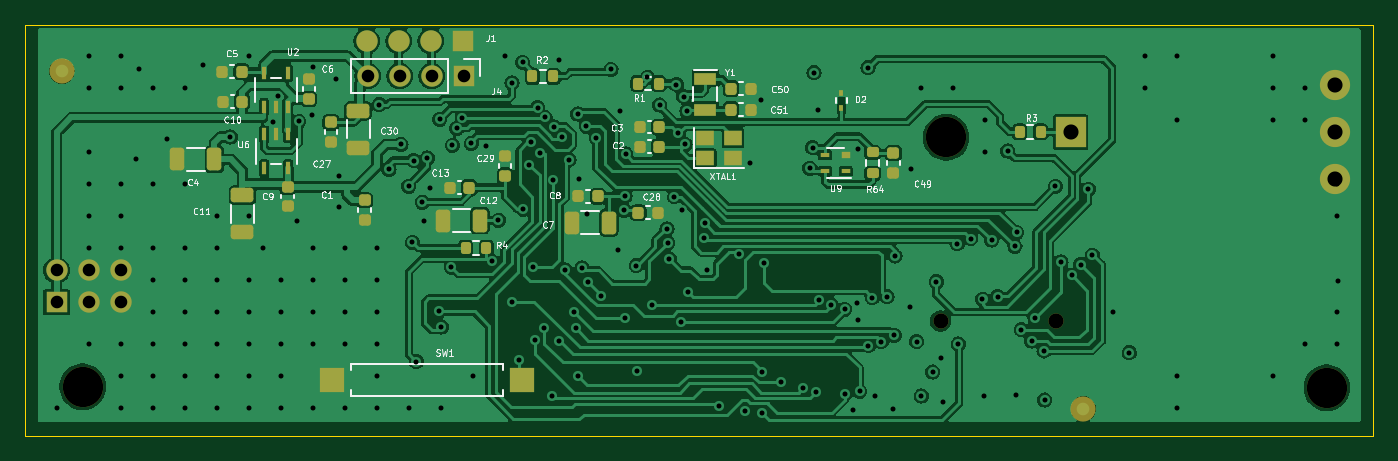
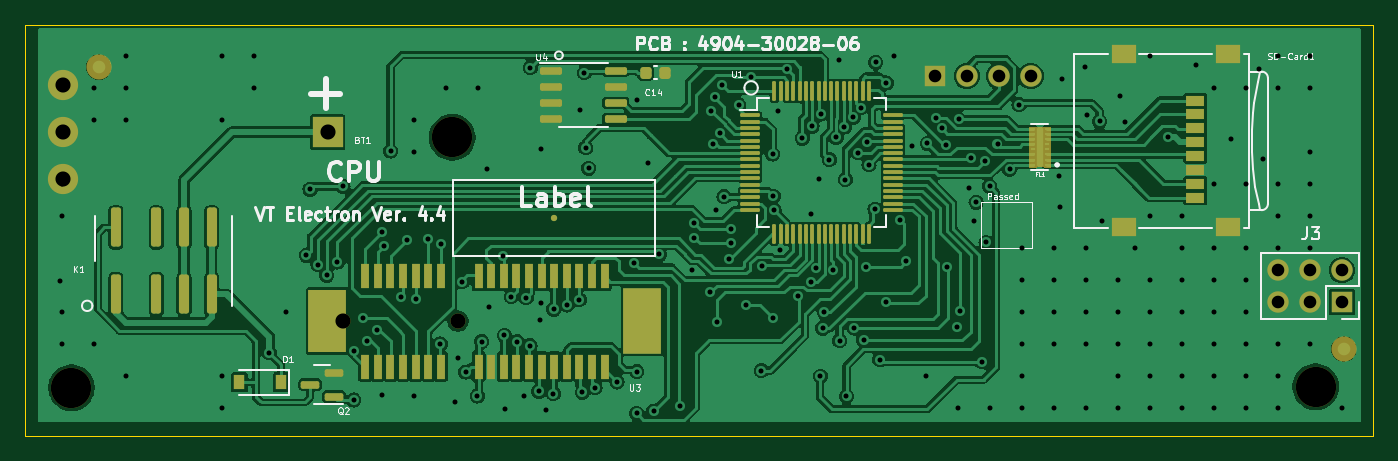
Circuit board: 13 layer files. Board 107.0 x 32.6 mm.
- bottom_copper: UC_V4_4904-30028-06-B_Cu.gbr (184347 bytes)
- bottom_mask: UC_V4_4904-30028-06-B_Mask.gbr (11039 bytes)
- paste: UC_V4_4904-30028-06-B_Paste.gbr (6103 bytes)
- bottom_silk: UC_V4_4904-30028-06-B_Silkscreen.gbr (43204 bytes)
- outline: UC_V4_4904-30028-06-Edge_Cuts.gbr (744 bytes)
- top_copper: UC_V4_4904-30028-06-F_Cu.gbr (185398 bytes)
- top_mask: UC_V4_4904-30028-06-F_Mask.gbr (5886 bytes)
- paste: UC_V4_4904-30028-06-F_Paste.gbr (5022 bytes)
- top_silk: UC_V4_4904-30028-06-F_Silkscreen.gbr (53856 bytes)
- inner_copper: UC_V4_4904-30028-06-In1_Cu.gbr (125940 bytes)
- inner_copper: UC_V4_4904-30028-06-In2_Cu.gbr (239873 bytes)
- drill: UC_V4_4904-30028-06-NPTH.drl (473 bytes)
- drill: UC_V4_4904-30028-06-PTH.drl (4707 bytes)

=== bottom_copper: UC_V4_4904-30028-06-B_Cu.gbr (184347 bytes, source omitted) ===
=== bottom_mask: UC_V4_4904-30028-06-B_Mask.gbr (11039 bytes, source omitted) ===
=== paste: UC_V4_4904-30028-06-B_Paste.gbr ===
%TF.GenerationSoftware,KiCad,Pcbnew,8.0.5*%
%TF.CreationDate,2025-03-27T16:57:56+00:00*%
%TF.ProjectId,UC_V4_4904-30028-06,55435f56-345f-4343-9930-342d33303032,rev?*%
%TF.SameCoordinates,Original*%
%TF.FileFunction,Paste,Bot*%
%TF.FilePolarity,Positive*%
%FSLAX46Y46*%
G04 Gerber Fmt 4.6, Leading zero omitted, Abs format (unit mm)*
G04 Created by KiCad (PCBNEW 8.0.5) date 2025-03-27 16:57:56*
%MOMM*%
%LPD*%
G01*
G04 APERTURE LIST*
G04 Aperture macros list*
%AMRoundRect*
0 Rectangle with rounded corners*
0 $1 Rounding radius*
0 $2 $3 $4 $5 $6 $7 $8 $9 X,Y pos of 4 corners*
0 Add a 4 corners polygon primitive as box body*
4,1,4,$2,$3,$4,$5,$6,$7,$8,$9,$2,$3,0*
0 Add four circle primitives for the rounded corners*
1,1,$1+$1,$2,$3*
1,1,$1+$1,$4,$5*
1,1,$1+$1,$6,$7*
1,1,$1+$1,$8,$9*
0 Add four rect primitives between the rounded corners*
20,1,$1+$1,$2,$3,$4,$5,0*
20,1,$1+$1,$4,$5,$6,$7,0*
20,1,$1+$1,$6,$7,$8,$9,0*
20,1,$1+$1,$8,$9,$2,$3,0*%
G04 Aperture macros list end*
%ADD10RoundRect,0.150000X-0.587500X-0.150000X0.587500X-0.150000X0.587500X0.150000X-0.587500X0.150000X0*%
%ADD11RoundRect,0.200000X0.200000X-1.350000X0.200000X1.350000X-0.200000X1.350000X-0.200000X-1.350000X0*%
%ADD12RoundRect,0.075000X0.700000X0.075000X-0.700000X0.075000X-0.700000X-0.075000X0.700000X-0.075000X0*%
%ADD13RoundRect,0.075000X0.075000X0.700000X-0.075000X0.700000X-0.075000X-0.700000X0.075000X-0.700000X0*%
%ADD14R,0.900000X1.200000*%
%ADD15R,0.400000X0.250000*%
%ADD16R,0.500000X3.000000*%
%ADD17RoundRect,0.150000X0.725000X0.150000X-0.725000X0.150000X-0.725000X-0.150000X0.725000X-0.150000X0*%
%ADD18C,0.500000*%
%ADD19R,0.700000X2.000000*%
%ADD20R,3.000000X5.200000*%
%ADD21R,3.000000X5.000000*%
%ADD22RoundRect,0.225000X0.225000X0.250000X-0.225000X0.250000X-0.225000X-0.250000X0.225000X-0.250000X0*%
%ADD23R,1.500000X0.800000*%
%ADD24R,2.000000X1.450000*%
G04 APERTURE END LIST*
D10*
%TO.C,Q2*%
X181119700Y-117639800D03*
X181119700Y-115739800D03*
X182994700Y-116689800D03*
%TD*%
D11*
%TO.C,K1*%
X198418200Y-109523200D03*
X195218200Y-109523200D03*
X193018200Y-109523200D03*
X190818200Y-109523200D03*
X190818200Y-104223200D03*
X193018200Y-104223200D03*
X195218200Y-104223200D03*
X198418200Y-104223200D03*
%TD*%
D12*
%TO.C,U1*%
X148075000Y-95321600D03*
X148075000Y-95821600D03*
X148075000Y-96321600D03*
X148075000Y-96821600D03*
X148075000Y-97321600D03*
X148075000Y-97821600D03*
X148075000Y-98321600D03*
X148075000Y-98821600D03*
X148075000Y-99321600D03*
X148075000Y-99821600D03*
X148075000Y-100321600D03*
X148075000Y-100821600D03*
X148075000Y-101321600D03*
X148075000Y-101821600D03*
X148075000Y-102321600D03*
X148075000Y-102821600D03*
D13*
X146150000Y-104746600D03*
X145650000Y-104746600D03*
X145150000Y-104746600D03*
X144650000Y-104746600D03*
X144150000Y-104746600D03*
X143650000Y-104746600D03*
X143150000Y-104746600D03*
X142650000Y-104746600D03*
X142150000Y-104746600D03*
X141650000Y-104746600D03*
X141150000Y-104746600D03*
X140650000Y-104746600D03*
X140150000Y-104746600D03*
X139650000Y-104746600D03*
X139150000Y-104746600D03*
X138650000Y-104746600D03*
D12*
X136725000Y-102821600D03*
X136725000Y-102321600D03*
X136725000Y-101821600D03*
X136725000Y-101321600D03*
X136725000Y-100821600D03*
X136725000Y-100321600D03*
X136725000Y-99821600D03*
X136725000Y-99321600D03*
X136725000Y-98821600D03*
X136725000Y-98321600D03*
X136725000Y-97821600D03*
X136725000Y-97321600D03*
X136725000Y-96821600D03*
X136725000Y-96321600D03*
X136725000Y-95821600D03*
X136725000Y-95321600D03*
D13*
X138650000Y-93396600D03*
X139150000Y-93396600D03*
X139650000Y-93396600D03*
X140150000Y-93396600D03*
X140650000Y-93396600D03*
X141150000Y-93396600D03*
X141650000Y-93396600D03*
X142150000Y-93396600D03*
X142650000Y-93396600D03*
X143150000Y-93396600D03*
X143650000Y-93396600D03*
X144150000Y-93396600D03*
X144650000Y-93396600D03*
X145150000Y-93396600D03*
X145650000Y-93396600D03*
X146150000Y-93396600D03*
%TD*%
D14*
%TO.C,D1*%
X185309400Y-116512000D03*
X188609400Y-116512000D03*
%TD*%
D15*
%TO.C,FL1*%
X124510700Y-99227000D03*
X124510700Y-98827000D03*
X124510700Y-98427000D03*
X124510700Y-98027000D03*
X124510700Y-97627000D03*
X124510700Y-97227000D03*
X124510700Y-96827000D03*
X124510700Y-96427000D03*
X125660700Y-96427000D03*
X125660700Y-96827000D03*
X125660700Y-97227000D03*
X125660700Y-97627000D03*
X125660700Y-98027000D03*
X125660700Y-98427000D03*
X125660700Y-98827000D03*
X125660700Y-99227000D03*
D16*
X125085700Y-97827000D03*
%TD*%
D17*
%TO.C,U4*%
X163893200Y-91793200D03*
X163893200Y-93063200D03*
X163893200Y-94333200D03*
X163893200Y-95603200D03*
X158743200Y-95603200D03*
X158743200Y-94333200D03*
X158743200Y-93063200D03*
X158743200Y-91793200D03*
%TD*%
D18*
%TO.C,TP1*%
X163642200Y-103456400D03*
%TD*%
D19*
%TO.C,U3*%
X159628200Y-115258200D03*
X160628200Y-115258200D03*
X161628200Y-115258200D03*
X162628200Y-115258200D03*
X163628200Y-115258200D03*
X164628200Y-115258200D03*
X165628200Y-115258200D03*
X166628200Y-115258200D03*
X167628200Y-115258200D03*
X168628200Y-115258200D03*
X169628200Y-115258200D03*
X172628200Y-115258200D03*
X173628200Y-115258200D03*
X174628200Y-115258200D03*
X175628200Y-115258200D03*
X176628200Y-115258200D03*
X177628200Y-115258200D03*
X178628200Y-115258200D03*
X159628200Y-108058200D03*
X160628200Y-108058200D03*
X161628200Y-108058200D03*
X162628200Y-108058200D03*
X163628200Y-108058200D03*
X164628200Y-108058200D03*
X165628200Y-108058200D03*
X166628200Y-108058200D03*
X167628200Y-108058200D03*
X168628200Y-108058200D03*
X169628200Y-108058200D03*
X172628200Y-108058200D03*
X173628200Y-108058200D03*
X174628200Y-108058200D03*
X175628200Y-108058200D03*
X176628200Y-108058200D03*
X177628200Y-108058200D03*
X178628200Y-108058200D03*
D20*
X156628200Y-111658200D03*
D21*
X181628200Y-111658200D03*
%TD*%
D22*
%TO.C,C14*%
X156365400Y-91950200D03*
X154815400Y-91950200D03*
%TD*%
D23*
%TO.C,SD-Card1*%
X112738900Y-94148200D03*
X112738900Y-95248200D03*
X112738900Y-96348200D03*
X112738900Y-97448200D03*
X112738900Y-98548200D03*
X112738900Y-99648200D03*
X112738900Y-100748200D03*
X112738900Y-101848200D03*
D24*
X118438900Y-90473200D03*
X110138900Y-90473200D03*
X118438900Y-104223200D03*
X110138900Y-104223200D03*
%TD*%
M02*

=== bottom_silk: UC_V4_4904-30028-06-B_Silkscreen.gbr (43204 bytes, source omitted) ===
=== outline: UC_V4_4904-30028-06-Edge_Cuts.gbr ===
%TF.GenerationSoftware,KiCad,Pcbnew,8.0.5*%
%TF.CreationDate,2025-03-27T16:57:56+00:00*%
%TF.ProjectId,UC_V4_4904-30028-06,55435f56-345f-4343-9930-342d33303032,rev?*%
%TF.SameCoordinates,Original*%
%TF.FileFunction,Profile,NP*%
%FSLAX46Y46*%
G04 Gerber Fmt 4.6, Leading zero omitted, Abs format (unit mm)*
G04 Created by KiCad (PCBNEW 8.0.5) date 2025-03-27 16:57:56*
%MOMM*%
%LPD*%
G01*
G04 APERTURE LIST*
%TA.AperFunction,Profile*%
%ADD10C,0.100000*%
%TD*%
G04 APERTURE END LIST*
D10*
X98618200Y-120748200D02*
X205618200Y-120748200D01*
X205618200Y-120748200D02*
X205618200Y-105648200D01*
X98618200Y-88148200D02*
X98618200Y-120748200D01*
X205618200Y-88148200D02*
X98618200Y-88148200D01*
X205618200Y-105648200D02*
X205618200Y-88148200D01*
M02*

=== top_copper: UC_V4_4904-30028-06-F_Cu.gbr (185398 bytes, source omitted) ===
=== top_mask: UC_V4_4904-30028-06-F_Mask.gbr ===
%TF.GenerationSoftware,KiCad,Pcbnew,8.0.5*%
%TF.CreationDate,2025-03-27T16:57:56+00:00*%
%TF.ProjectId,UC_V4_4904-30028-06,55435f56-345f-4343-9930-342d33303032,rev?*%
%TF.SameCoordinates,Original*%
%TF.FileFunction,Soldermask,Top*%
%TF.FilePolarity,Negative*%
%FSLAX46Y46*%
G04 Gerber Fmt 4.6, Leading zero omitted, Abs format (unit mm)*
G04 Created by KiCad (PCBNEW 8.0.5) date 2025-03-27 16:57:56*
%MOMM*%
%LPD*%
G01*
G04 APERTURE LIST*
G04 Aperture macros list*
%AMRoundRect*
0 Rectangle with rounded corners*
0 $1 Rounding radius*
0 $2 $3 $4 $5 $6 $7 $8 $9 X,Y pos of 4 corners*
0 Add a 4 corners polygon primitive as box body*
4,1,4,$2,$3,$4,$5,$6,$7,$8,$9,$2,$3,0*
0 Add four circle primitives for the rounded corners*
1,1,$1+$1,$2,$3*
1,1,$1+$1,$4,$5*
1,1,$1+$1,$6,$7*
1,1,$1+$1,$8,$9*
0 Add four rect primitives between the rounded corners*
20,1,$1+$1,$2,$3,$4,$5,0*
20,1,$1+$1,$4,$5,$6,$7,0*
20,1,$1+$1,$6,$7,$8,$9,0*
20,1,$1+$1,$8,$9,$2,$3,0*%
G04 Aperture macros list end*
%ADD10RoundRect,0.225000X0.225000X0.250000X-0.225000X0.250000X-0.225000X-0.250000X0.225000X-0.250000X0*%
%ADD11RoundRect,0.200000X0.200000X0.275000X-0.200000X0.275000X-0.200000X-0.275000X0.200000X-0.275000X0*%
%ADD12R,0.750000X0.400000*%
%ADD13R,0.750000X0.500000*%
%ADD14RoundRect,0.250000X0.325000X0.650000X-0.325000X0.650000X-0.325000X-0.650000X0.325000X-0.650000X0*%
%ADD15R,1.400000X1.150000*%
%ADD16RoundRect,0.225000X-0.250000X0.225000X-0.250000X-0.225000X0.250000X-0.225000X0.250000X0.225000X0*%
%ADD17RoundRect,0.225000X0.250000X-0.225000X0.250000X0.225000X-0.250000X0.225000X-0.250000X-0.225000X0*%
%ADD18RoundRect,0.200000X-0.200000X-0.275000X0.200000X-0.275000X0.200000X0.275000X-0.200000X0.275000X0*%
%ADD19C,3.200000*%
%ADD20R,1.700000X1.700000*%
%ADD21O,1.700000X1.700000*%
%ADD22RoundRect,0.225000X-0.225000X-0.250000X0.225000X-0.250000X0.225000X0.250000X-0.225000X0.250000X0*%
%ADD23R,1.800000X1.000000*%
%ADD24R,0.406400X0.977900*%
%ADD25RoundRect,0.200000X0.275000X-0.200000X0.275000X0.200000X-0.275000X0.200000X-0.275000X-0.200000X0*%
%ADD26R,2.000000X2.000000*%
%ADD27C,2.000000*%
%ADD28RoundRect,0.250000X0.650000X-0.325000X0.650000X0.325000X-0.650000X0.325000X-0.650000X-0.325000X0*%
%ADD29RoundRect,0.250000X-0.650000X0.325000X-0.650000X-0.325000X0.650000X-0.325000X0.650000X0.325000X0*%
%ADD30R,0.304800X0.533400*%
%ADD31R,2.400000X2.400000*%
%ADD32C,2.400000*%
%ADD33C,1.200000*%
G04 APERTURE END LIST*
D10*
%TO.C,C13*%
X133853200Y-101052800D03*
X132303200Y-101052800D03*
%TD*%
D11*
%TO.C,R2*%
X140532600Y-92213600D03*
X138882600Y-92213600D03*
%TD*%
D12*
%TO.C,U9*%
X163758600Y-99762000D03*
D13*
X163758600Y-98462000D03*
D12*
X162108600Y-98462000D03*
X162108600Y-99762000D03*
%TD*%
D14*
%TO.C,C7*%
X144941800Y-103846800D03*
X141991800Y-103846800D03*
%TD*%
D15*
%TO.C,XTAL1*%
X152603000Y-98728600D03*
X154803000Y-98728600D03*
X154803000Y-97128600D03*
X152603000Y-97128600D03*
%TD*%
D16*
%TO.C,C49*%
X167531000Y-98311600D03*
X167531000Y-99861600D03*
%TD*%
D17*
%TO.C,C9*%
X119468200Y-102548200D03*
X119468200Y-100998200D03*
%TD*%
D18*
%TO.C,R1*%
X147264600Y-92797800D03*
X148914600Y-92797800D03*
%TD*%
D19*
%TO.C,H1*%
X103190200Y-116867600D03*
%TD*%
D17*
%TO.C,C1*%
X125558200Y-103613200D03*
X125558200Y-102063200D03*
%TD*%
%TO.C,C29*%
X136710400Y-100100600D03*
X136710400Y-98550600D03*
%TD*%
D20*
%TO.C,J4*%
X133418200Y-92198200D03*
D21*
X130878200Y-92198200D03*
X128338200Y-92198200D03*
X125798200Y-92198200D03*
%TD*%
D22*
%TO.C,C5*%
X114243200Y-91848200D03*
X115793200Y-91848200D03*
%TD*%
D23*
%TO.C,Y1*%
X152610800Y-92406000D03*
X152610800Y-94906000D03*
%TD*%
D24*
%TO.C,U2*%
X117578400Y-94638050D03*
X118518200Y-94638050D03*
X119458000Y-94638050D03*
X119470700Y-91958350D03*
X117565700Y-91958350D03*
%TD*%
D14*
%TO.C,C12*%
X134731000Y-103669000D03*
X131781000Y-103669000D03*
%TD*%
D22*
%TO.C,C50*%
X154655200Y-93204200D03*
X156205200Y-93204200D03*
%TD*%
D14*
%TO.C,C4*%
X113643200Y-98823200D03*
X110693200Y-98823200D03*
%TD*%
D25*
%TO.C,R64*%
X165880000Y-99911600D03*
X165880000Y-98261600D03*
%TD*%
D16*
%TO.C,C27*%
X122892800Y-95883600D03*
X122892800Y-97433600D03*
%TD*%
D26*
%TO.C,SW1*%
X138072800Y-116327600D03*
X122952800Y-116327600D03*
%TD*%
D27*
%TO.C,FID2*%
X101531400Y-91832600D03*
%TD*%
D19*
%TO.C,H2*%
X201945400Y-116943800D03*
%TD*%
D22*
%TO.C,C51*%
X154655200Y-94880600D03*
X156205200Y-94880600D03*
%TD*%
D28*
%TO.C,C11*%
X115868200Y-104603200D03*
X115868200Y-101653200D03*
%TD*%
D18*
%TO.C,R3*%
X177563200Y-96638200D03*
X179213200Y-96638200D03*
%TD*%
%TO.C,R4*%
X133574000Y-105853400D03*
X135224000Y-105853400D03*
%TD*%
D19*
%TO.C,H3*%
X171719400Y-97055600D03*
%TD*%
D20*
%TO.C,J1*%
X133340000Y-89416600D03*
D21*
X130800000Y-89416600D03*
X128260000Y-89416600D03*
X125720000Y-89416600D03*
%TD*%
D24*
%TO.C,U6*%
X119483000Y-96833350D03*
X118543200Y-96833350D03*
X117603400Y-96833350D03*
X117590700Y-99513050D03*
X119495700Y-99513050D03*
%TD*%
D10*
%TO.C,C10*%
X115843200Y-94248200D03*
X114293200Y-94248200D03*
%TD*%
%TO.C,C8*%
X144064000Y-101738600D03*
X142514000Y-101738600D03*
%TD*%
D22*
%TO.C,C28*%
X147289200Y-103059400D03*
X148839200Y-103059400D03*
%TD*%
D29*
%TO.C,C30*%
X125051800Y-94956800D03*
X125051800Y-97906800D03*
%TD*%
D10*
%TO.C,C2*%
X148940800Y-97827000D03*
X147390800Y-97827000D03*
%TD*%
D30*
%TO.C,D2*%
X163413600Y-93550400D03*
X163413600Y-94769600D03*
%TD*%
D10*
%TO.C,C3*%
X148940800Y-96252200D03*
X147390800Y-96252200D03*
%TD*%
D31*
%TO.C,BT1*%
X181618200Y-96648200D03*
D32*
X202618200Y-96648200D03*
X202618200Y-92898200D03*
X202618200Y-100398200D03*
%TD*%
D17*
%TO.C,C6*%
X121143200Y-94023200D03*
X121143200Y-92473200D03*
%TD*%
D27*
%TO.C,FID1*%
X182608200Y-118604200D03*
%TD*%
D20*
%TO.C,J3*%
X101108200Y-110148200D03*
D21*
X101108200Y-107608200D03*
X103648200Y-110148200D03*
X103648200Y-107608200D03*
X106188200Y-110148200D03*
X106188200Y-107608200D03*
%TD*%
D33*
%TO.C,U3*%
X171278200Y-111658200D03*
X180428200Y-111658200D03*
%TD*%
M02*

=== paste: UC_V4_4904-30028-06-F_Paste.gbr ===
%TF.GenerationSoftware,KiCad,Pcbnew,8.0.5*%
%TF.CreationDate,2025-03-27T16:57:56+00:00*%
%TF.ProjectId,UC_V4_4904-30028-06,55435f56-345f-4343-9930-342d33303032,rev?*%
%TF.SameCoordinates,Original*%
%TF.FileFunction,Paste,Top*%
%TF.FilePolarity,Positive*%
%FSLAX46Y46*%
G04 Gerber Fmt 4.6, Leading zero omitted, Abs format (unit mm)*
G04 Created by KiCad (PCBNEW 8.0.5) date 2025-03-27 16:57:56*
%MOMM*%
%LPD*%
G01*
G04 APERTURE LIST*
G04 Aperture macros list*
%AMRoundRect*
0 Rectangle with rounded corners*
0 $1 Rounding radius*
0 $2 $3 $4 $5 $6 $7 $8 $9 X,Y pos of 4 corners*
0 Add a 4 corners polygon primitive as box body*
4,1,4,$2,$3,$4,$5,$6,$7,$8,$9,$2,$3,0*
0 Add four circle primitives for the rounded corners*
1,1,$1+$1,$2,$3*
1,1,$1+$1,$4,$5*
1,1,$1+$1,$6,$7*
1,1,$1+$1,$8,$9*
0 Add four rect primitives between the rounded corners*
20,1,$1+$1,$2,$3,$4,$5,0*
20,1,$1+$1,$4,$5,$6,$7,0*
20,1,$1+$1,$6,$7,$8,$9,0*
20,1,$1+$1,$8,$9,$2,$3,0*%
G04 Aperture macros list end*
%ADD10RoundRect,0.225000X0.225000X0.250000X-0.225000X0.250000X-0.225000X-0.250000X0.225000X-0.250000X0*%
%ADD11RoundRect,0.200000X0.200000X0.275000X-0.200000X0.275000X-0.200000X-0.275000X0.200000X-0.275000X0*%
%ADD12R,0.750000X0.400000*%
%ADD13R,0.750000X0.500000*%
%ADD14RoundRect,0.250000X0.325000X0.650000X-0.325000X0.650000X-0.325000X-0.650000X0.325000X-0.650000X0*%
%ADD15R,1.400000X1.150000*%
%ADD16RoundRect,0.225000X-0.250000X0.225000X-0.250000X-0.225000X0.250000X-0.225000X0.250000X0.225000X0*%
%ADD17RoundRect,0.225000X0.250000X-0.225000X0.250000X0.225000X-0.250000X0.225000X-0.250000X-0.225000X0*%
%ADD18RoundRect,0.200000X-0.200000X-0.275000X0.200000X-0.275000X0.200000X0.275000X-0.200000X0.275000X0*%
%ADD19RoundRect,0.225000X-0.225000X-0.250000X0.225000X-0.250000X0.225000X0.250000X-0.225000X0.250000X0*%
%ADD20R,1.800000X1.000000*%
%ADD21R,0.406400X0.977900*%
%ADD22RoundRect,0.200000X0.275000X-0.200000X0.275000X0.200000X-0.275000X0.200000X-0.275000X-0.200000X0*%
%ADD23R,2.000000X2.000000*%
%ADD24RoundRect,0.250000X0.650000X-0.325000X0.650000X0.325000X-0.650000X0.325000X-0.650000X-0.325000X0*%
%ADD25R,1.700000X1.700000*%
%ADD26O,1.700000X1.700000*%
%ADD27RoundRect,0.250000X-0.650000X0.325000X-0.650000X-0.325000X0.650000X-0.325000X0.650000X0.325000X0*%
%ADD28R,0.304800X0.533400*%
G04 APERTURE END LIST*
D10*
%TO.C,C13*%
X133853200Y-101052800D03*
X132303200Y-101052800D03*
%TD*%
D11*
%TO.C,R2*%
X140532600Y-92213600D03*
X138882600Y-92213600D03*
%TD*%
D12*
%TO.C,U9*%
X163758600Y-99762000D03*
D13*
X163758600Y-98462000D03*
D12*
X162108600Y-98462000D03*
X162108600Y-99762000D03*
%TD*%
D14*
%TO.C,C7*%
X144941800Y-103846800D03*
X141991800Y-103846800D03*
%TD*%
D15*
%TO.C,XTAL1*%
X152603000Y-98728600D03*
X154803000Y-98728600D03*
X154803000Y-97128600D03*
X152603000Y-97128600D03*
%TD*%
D16*
%TO.C,C49*%
X167531000Y-98311600D03*
X167531000Y-99861600D03*
%TD*%
D17*
%TO.C,C9*%
X119468200Y-102548200D03*
X119468200Y-100998200D03*
%TD*%
D18*
%TO.C,R1*%
X147264600Y-92797800D03*
X148914600Y-92797800D03*
%TD*%
D17*
%TO.C,C1*%
X125558200Y-103613200D03*
X125558200Y-102063200D03*
%TD*%
%TO.C,C29*%
X136710400Y-100100600D03*
X136710400Y-98550600D03*
%TD*%
D19*
%TO.C,C5*%
X114243200Y-91848200D03*
X115793200Y-91848200D03*
%TD*%
D20*
%TO.C,Y1*%
X152610800Y-92406000D03*
X152610800Y-94906000D03*
%TD*%
D21*
%TO.C,U2*%
X117578400Y-94638050D03*
X118518200Y-94638050D03*
X119458000Y-94638050D03*
X119470700Y-91958350D03*
X117565700Y-91958350D03*
%TD*%
D14*
%TO.C,C12*%
X134731000Y-103669000D03*
X131781000Y-103669000D03*
%TD*%
D19*
%TO.C,C50*%
X154655200Y-93204200D03*
X156205200Y-93204200D03*
%TD*%
D14*
%TO.C,C4*%
X113643200Y-98823200D03*
X110693200Y-98823200D03*
%TD*%
D22*
%TO.C,R64*%
X165880000Y-99911600D03*
X165880000Y-98261600D03*
%TD*%
D16*
%TO.C,C27*%
X122892800Y-95883600D03*
X122892800Y-97433600D03*
%TD*%
D23*
%TO.C,SW1*%
X138072800Y-116327600D03*
X122952800Y-116327600D03*
%TD*%
D19*
%TO.C,C51*%
X154655200Y-94880600D03*
X156205200Y-94880600D03*
%TD*%
D24*
%TO.C,C11*%
X115868200Y-104603200D03*
X115868200Y-101653200D03*
%TD*%
D18*
%TO.C,R3*%
X177563200Y-96638200D03*
X179213200Y-96638200D03*
%TD*%
%TO.C,R4*%
X133574000Y-105853400D03*
X135224000Y-105853400D03*
%TD*%
D25*
%TO.C,J1*%
X133340000Y-89416600D03*
D26*
X130800000Y-89416600D03*
X128260000Y-89416600D03*
X125720000Y-89416600D03*
%TD*%
D21*
%TO.C,U6*%
X119483000Y-96833350D03*
X118543200Y-96833350D03*
X117603400Y-96833350D03*
X117590700Y-99513050D03*
X119495700Y-99513050D03*
%TD*%
D10*
%TO.C,C10*%
X115843200Y-94248200D03*
X114293200Y-94248200D03*
%TD*%
%TO.C,C8*%
X144064000Y-101738600D03*
X142514000Y-101738600D03*
%TD*%
D19*
%TO.C,C28*%
X147289200Y-103059400D03*
X148839200Y-103059400D03*
%TD*%
D27*
%TO.C,C30*%
X125051800Y-94956800D03*
X125051800Y-97906800D03*
%TD*%
D10*
%TO.C,C2*%
X148940800Y-97827000D03*
X147390800Y-97827000D03*
%TD*%
D28*
%TO.C,D2*%
X163413600Y-93550400D03*
X163413600Y-94769600D03*
%TD*%
D10*
%TO.C,C3*%
X148940800Y-96252200D03*
X147390800Y-96252200D03*
%TD*%
D17*
%TO.C,C6*%
X121143200Y-94023200D03*
X121143200Y-92473200D03*
%TD*%
M02*

=== top_silk: UC_V4_4904-30028-06-F_Silkscreen.gbr (53856 bytes, source omitted) ===
=== inner_copper: UC_V4_4904-30028-06-In1_Cu.gbr (125940 bytes, source omitted) ===
=== inner_copper: UC_V4_4904-30028-06-In2_Cu.gbr (239873 bytes, source omitted) ===
=== drill: UC_V4_4904-30028-06-NPTH.drl ===
M48
; DRILL file {KiCad 8.0.5} date 2025-03-27T16:57:51+0000
; FORMAT={-:-/ absolute / inch / decimal}
; #@! TF.CreationDate,2025-03-27T16:57:51+00:00
; #@! TF.GenerationSoftware,Kicad,Pcbnew,8.0.5
; #@! TF.FileFunction,NonPlated,1,4,NPTH
FMAT,2
INCH
; #@! TA.AperFunction,NonPlated,NPTH,ComponentDrill
T1C0.0472
; #@! TA.AperFunction,NonPlated,NPTH,ComponentDrill
T2C0.1260
%
G90
G05
T1
X6.7432Y-4.396
X7.1035Y-4.396
T2
X4.0626Y-4.6011
X6.7606Y-3.8211
X7.9506Y-4.6041
M30

=== drill: UC_V4_4904-30028-06-PTH.drl ===
M48
; DRILL file {KiCad 8.0.5} date 2025-03-27T16:57:51+0000
; FORMAT={-:-/ absolute / inch / decimal}
; #@! TF.CreationDate,2025-03-27T16:57:51+00:00
; #@! TF.GenerationSoftware,Kicad,Pcbnew,8.0.5
; #@! TF.FileFunction,Plated,1,4,PTH
FMAT,2
INCH
; #@! TA.AperFunction,Plated,PTH,ViaDrill
T1C0.0157
; #@! TA.AperFunction,Plated,PTH,ComponentDrill
T2C0.0394
; #@! TA.AperFunction,Plated,PTH,ComponentDrill
T3C0.0472
%
G90
G05
T1
X3.9806Y-4.6684
X4.0806Y-3.5684
X4.0806Y-3.6684
X4.0806Y-3.8684
X4.0806Y-3.9684
X4.0806Y-4.0684
X4.0806Y-4.1684
X4.0806Y-4.4684
X4.1806Y-3.5684
X4.1806Y-3.6684
X4.1806Y-3.9684
X4.1806Y-4.0684
X4.1806Y-4.1684
X4.1806Y-4.4684
X4.1806Y-4.5684
X4.1806Y-4.6684
X4.2281Y-3.8897
X4.2399Y-3.6092
X4.2806Y-3.6684
X4.2806Y-3.9684
X4.2806Y-4.1684
X4.2806Y-4.2684
X4.2806Y-4.3684
X4.2806Y-4.4684
X4.2806Y-4.5684
X4.2806Y-4.6684
X4.3266Y-3.8261
X4.3806Y-3.6684
X4.3806Y-3.9684
X4.3806Y-4.1684
X4.3806Y-4.2684
X4.3806Y-4.3684
X4.3806Y-4.4684
X4.3806Y-4.5684
X4.3806Y-4.6684
X4.4376Y-3.5961
X4.4806Y-4.0684
X4.4806Y-4.1684
X4.4806Y-4.2684
X4.4806Y-4.3684
X4.4806Y-4.4684
X4.4806Y-4.5684
X4.4806Y-4.6684
X4.5233Y-3.8205
X4.5806Y-3.5684
X4.5806Y-4.0684
X4.5806Y-4.2684
X4.5806Y-4.3684
X4.5806Y-4.4684
X4.5806Y-4.5684
X4.5806Y-4.6684
X4.6266Y-4.1661
X4.6586Y-3.7731
X4.673Y-3.6928
X4.6806Y-4.2684
X4.6806Y-4.3684
X4.6806Y-4.4684
X4.6806Y-4.5684
X4.6806Y-4.6684
X4.7316Y-4.0821
X4.7379Y-3.7718
X4.7783Y-3.7519
X4.7806Y-4.1684
X4.7806Y-4.2684
X4.7806Y-4.3684
X4.7806Y-4.4684
X4.7806Y-4.6684
X4.7826Y-3.6011
X4.855Y-3.6397
X4.8619Y-4.0393
X4.8649Y-3.9419
X4.8806Y-4.1684
X4.8806Y-4.2684
X4.8806Y-4.3684
X4.8806Y-4.4684
X4.8806Y-4.6684
X4.9806Y-4.1684
X4.9806Y-4.2684
X4.9806Y-4.3684
X4.9806Y-4.4684
X4.9806Y-4.5684
X4.9806Y-4.6684
X4.9893Y-3.7195
X5.0193Y-3.9215
X5.0568Y-3.8434
X5.0806Y-4.6684
X5.0813Y-3.9745
X5.0926Y-4.1501
X5.0968Y-3.8942
X5.1054Y-4.5232
X5.1236Y-4.0241
X5.1303Y-4.0825
X5.1393Y-3.8865
X5.1463Y-3.9785
X5.175Y-4.3657
X5.1783Y-3.7655
X5.1806Y-4.6684
X5.1826Y-4.4141
X5.2149Y-4.2275
X5.2177Y-3.8465
X5.2313Y-3.7935
X5.2483Y-3.7605
X5.2763Y-3.8405
X5.2806Y-4.5684
X5.3226Y-3.8491
X5.3416Y-4.2091
X5.3613Y-4.0805
X5.3806Y-3.5684
X5.4039Y-4.335
X5.4043Y-3.6515
X5.4246Y-4.5161
X5.4373Y-3.5875
X5.4396Y-4.0461
X5.4586Y-3.9071
X5.4644Y-3.8373
X5.4682Y-4.2263
X5.4755Y-4.4554
X5.4843Y-3.7285
X5.4922Y-3.8694
X5.5054Y-4.4176
X5.5073Y-3.7595
X5.5287Y-4.631
X5.5323Y-3.9535
X5.5356Y-3.7891
X5.5503Y-4.4574
X5.5519Y-3.5787
X5.5606Y-3.8211
X5.5706Y-4.2361
X5.5823Y-3.8915
X5.5984Y-4.3688
X5.6036Y-4.4181
X5.6093Y-3.7485
X5.6106Y-4.568
X5.6133Y-3.9525
X5.6226Y-4.2301
X5.6363Y-3.7875
X5.6383Y-4.0605
X5.6406Y-4.2731
X5.6673Y-3.8245
X5.6806Y-4.3165
X5.7136Y-3.6091
X5.7366Y-4.1739
X5.7423Y-3.7385
X5.7553Y-4.0495
X5.7573Y-4.0055
X5.7586Y-4.3854
X5.7593Y-3.8735
X5.7924Y-4.2224
X5.7946Y-4.5511
X5.8273Y-3.6335
X5.8417Y-4.346
X5.8653Y-3.7205
X5.8881Y-4.1078
X5.8906Y-4.1511
X5.8952Y-4.2019
X5.9113Y-4.0075
X5.918Y-3.6574
X5.9243Y-3.8085
X5.9326Y-4.3991
X5.9353Y-4.0475
X5.9406Y-3.6941
X5.9446Y-3.8431
X5.9506Y-3.7391
X5.9546Y-4.3051
X6.0039Y-4.1346
X6.0066Y-4.0905
X6.0129Y-4.2365
X6.0499Y-4.6607
X6.1133Y-4.1873
X6.131Y-4.6771
X6.1483Y-3.9005
X6.1823Y-3.7055
X6.1838Y-4.5539
X6.1846Y-4.6842
X6.1916Y-4.2131
X6.2456Y-4.5861
X6.3145Y-4.6039
X6.3346Y-3.9181
X6.3433Y-3.8545
X6.3476Y-3.6201
X6.3539Y-4.6188
X6.361Y-3.7361
X6.3637Y-4.3295
X6.4019Y-4.3452
X6.4436Y-4.359
X6.4444Y-4.6228
X6.4686Y-4.6721
X6.4836Y-4.3391
X6.4837Y-3.8566
X6.4866Y-4.3931
X6.4901Y-4.6153
X6.5165Y-3.6043
X6.518Y-4.4732
X6.5295Y-4.3224
X6.5376Y-4.6291
X6.5582Y-4.4598
X6.5759Y-4.32
X6.5946Y-4.6691
X6.5984Y-4.4405
X6.6006Y-4.1921
X6.6466Y-4.3531
X6.6506Y-3.9211
X6.6686Y-4.4601
X6.6806Y-3.6684
X6.6826Y-4.6301
X6.7186Y-4.5551
X6.7299Y-4.2732
X6.7436Y-4.5121
X6.7516Y-4.6491
X6.7806Y-3.6684
X6.7956Y-4.1543
X6.7984Y-4.4676
X6.8369Y-4.1381
X6.8743Y-4.3271
X6.8796Y-4.6291
X6.8806Y-3.7684
X6.8806Y-3.8684
X6.9027Y-4.1421
X6.9216Y-4.3192
X6.9535Y-3.8641
X6.9755Y-4.1625
X6.9796Y-4.6281
X6.9806Y-4.1188
X6.996Y-4.4232
X7.0279Y-4.4578
X7.0381Y-4.3873
X7.0669Y-4.4889
X7.0686Y-4.6421
X7.1023Y-3.9751
X7.1196Y-4.2113
X7.1527Y-4.2531
X7.1806Y-4.2192
X7.205Y-3.9838
X7.2173Y-4.1901
X7.2806Y-4.3684
X7.3326Y-4.4951
X7.3806Y-3.5684
X7.3806Y-3.6684
X7.4806Y-3.5684
X7.4806Y-3.7684
X7.4806Y-4.5684
X7.4806Y-4.6684
X7.7806Y-3.5684
X7.7806Y-3.6684
X7.7806Y-3.7684
X7.7806Y-4.5684
X7.8806Y-3.6684
X7.8806Y-3.7684
X7.8806Y-4.4684
X7.9806Y-3.9684
X7.9806Y-4.0684
X7.9806Y-4.3684
X7.9806Y-4.4684
X7.985Y-4.2696
T2
X3.9806Y-4.2365
X3.9806Y-4.3365
X4.0806Y-4.2365
X4.0806Y-4.3365
X4.1806Y-4.2365
X4.1806Y-4.3365
X4.9527Y-3.6299
X5.0527Y-3.6299
X5.1527Y-3.6299
X5.2527Y-3.6299
T3
X7.1503Y-3.805
X7.9771Y-3.6574
X7.9771Y-3.805
X7.9771Y-3.9527
M30

